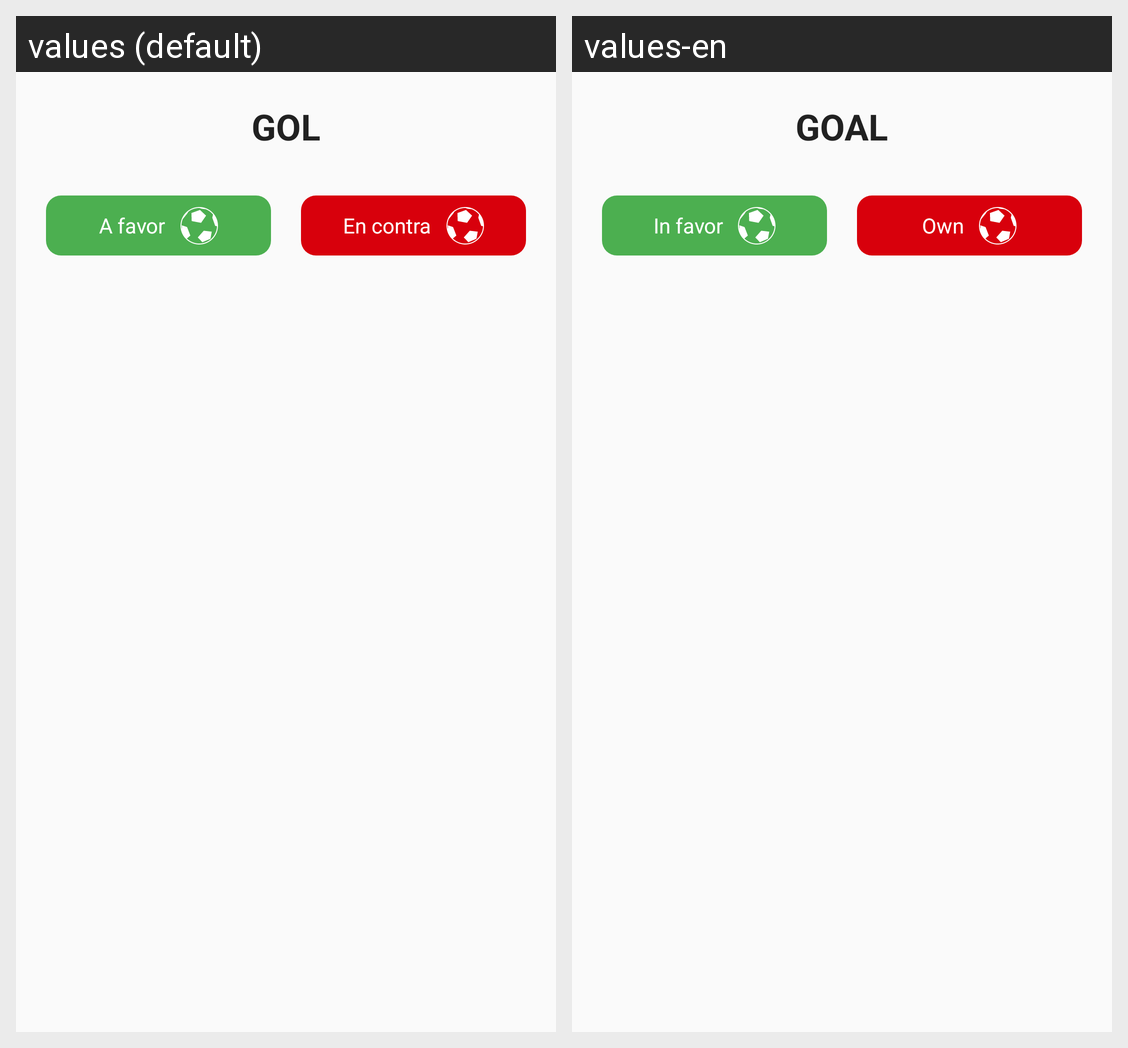

The same Android screen rendered under two of its app's locales, left to right. List the strings drawn on it with the default value and each locale's translation.
Android screen res/layout/layout_dialog_gol.xml rendered under 2 locales, left to right: values (default), values-en. Device: Nexus 5 (rendered at 1080×1920; each locale shown at half size, 540×960, under a caption strip naming it); theme AppTheme.
Strings drawn on this screen, with the default value and each locale's value (text and hints the layout hard-codes, and strings that could not be matched under every locale, appear in the picture but are not listed):

GOL
  values: GOL
  values-en: GOAL

aFavor
  values: A favor
  values-en: In favor

enContra
  values: En contra
  values-en: Own
